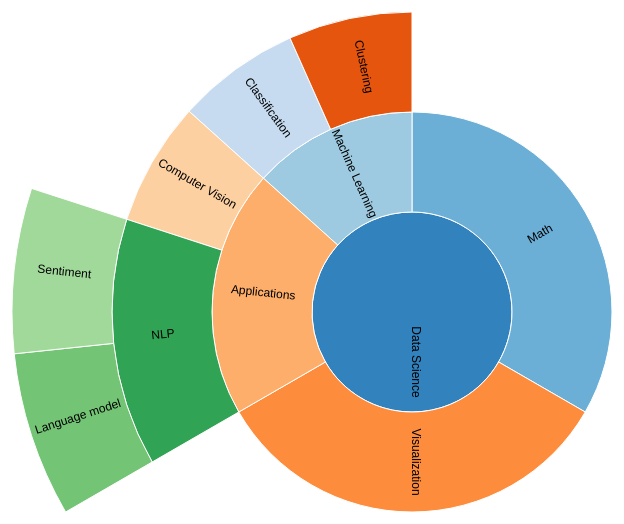
D3 v3 page, settled after 480 driven frames (8 s of simulated time); the page loaded 1 data file(s).



        var width = 1200,
        height = 800,
        radius = Math.min(width, height) / 2;

        var x = d3.scale.linear()
        .range([0, 2 * Math.PI]);

        var y = d3.scale.linear()
        .range([0, radius]);

        var color = d3.scale.category20c();

        var svg = d3.select("body").append("svg")
        .attr("width", width)
        .attr("height", height)
        .append("g")
        .attr("transform", "translate(" + width / 2 + "," + (height / 2 + 10) + ")");

        var partition = d3.layout.partition()
        .value(function(d) { return d.size; });
    

        var arc = d3.svg.arc()
        .startAngle(function(d) { return Math.max(0, Math.min(2 * Math.PI, x(d.x))); })
        .endAngle(function(d) { return Math.max(0, Math.min(2 * Math.PI, x(d.x + d.dx))); })
        .innerRadius(function(d) { return Math.max(0, y(d.y)); })
        .outerRadius(function(d) { return Math.max(0, y(d.y + d.dy)); });

        d3.json("skill.json", function(error, root) {
            var g = svg.selectAll("g")
            .data(partition.nodes(root))
            .enter().append("g");

            var path = g.append("path")
            .attr("d", arc)
            .style("fill", function(d, i) { return color(i); })
            .on("click", click);

            var text = g.append("a")
            .attr("xlink:href", function(d) { return d.url; })
            .append("text")
            .attr("transform", function(d) { return "translate(" + arc.centroid(d) + ")rotate(" + computeTextRotation(d) + ")"; })
            .style("text-anchor", "middle")
            .attr("dy", "0") // vertical-align
            .text(function(d) { return d.name; })
 

            function click(d) {
                // fade out all text elements
                text.transition().attr("opacity", 0);

                path.transition()
                .duration(750)
                .attrTween("d", arcTween(d))
                .each("end", function(e, i) {
                      // check if the animated element's data e lies within the visible angle span given in d
                      if (e.x >= d.x && e.x < (d.x + d.dx)) {
                          // get a selection of the associated text element
                          var arcText = d3.select(this.parentNode).select("text");
                          // fade in the text element and recalculate positions
                          arcText.transition().duration(750)
                          .attr("opacity", 1)
                          .attr("transform", function(d) { return "translate(" + arc.centroid(d) + ")rotate(" + computeTextRotation(d) + ")"; })
                          .attr('text-anchor', function (d) { return computeTextRotation(d) > 180 ? "end" : "start"; })
                      }
                });
            }
        });

        d3.select(self.frameElement).style("height", height + "px");

        // Interpolate the scales!
        function arcTween(d) {
            var xd = d3.interpolate(x.domain(), [d.x, d.x + d.dx]),
            yd = d3.interpolate(y.domain(), [d.y, 1]),
            yr = d3.interpolate(y.range(), [d.y ? 20 : 0, radius]);
            return function(d, i) {
                return i
                ? function(t) { return arc(d); }
                : function(t) { x.domain(xd(t)); y.domain(yd(t)).range(yr(t)); return arc(d); };
            };
        }

        function computeTextRotation(d) {
            var ang = (x(d.x + d.dx / 2) - Math.PI / 2) / Math.PI * 180;
            return (ang > 90) ? 180 + ang : ang;
        }

    

### data: skill.json
{
 "name": "Data Science",
 "url": "http://www.bing.com",
 "children": [
  {
   "name": "Math",
   "url": "http://www.bing.com",
   "size": 100
  },
  {
   "name": "Machine Learning",
   "url": "http://www.bing.com",
   "size": 100,
   "children": [
    "{... 3 keys}",
    "{... 3 keys}"
   ]
  },
  {
   "name": "Visualization",
   "url": "http://www.bing.com",
   "size": 100
  },
  {
   "name": "Applications",
   "url": "http://www.bing.com",
   "size": 100,
   "children": [
    "{... 3 keys}",
    "{... 4 keys}"
   ]
  }
 ]
}